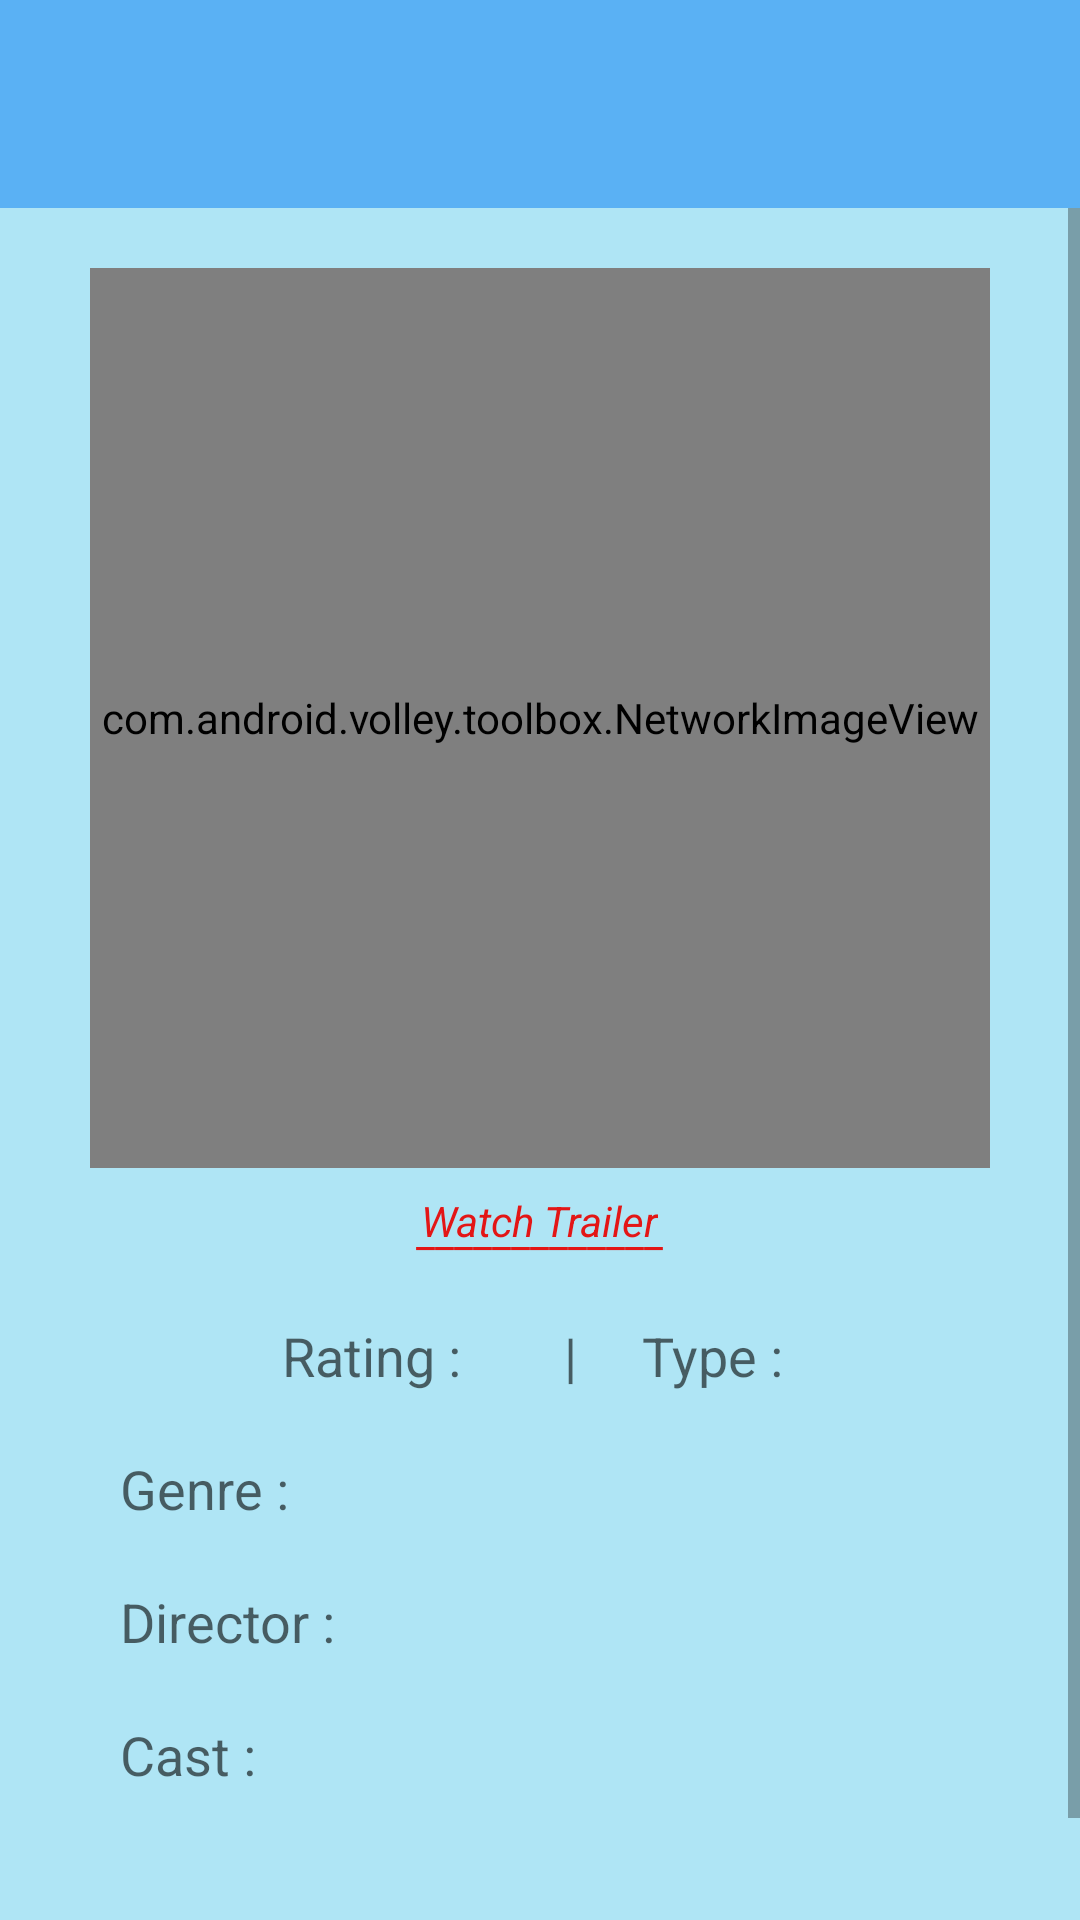

Produce the Android XML layout that renders to this screen, including the resource entries it uses.
<!-- AndroidManifest.xml: application theme AppTheme -->
<!-- res/layout/movie_description.xml -->
<?xml version="1.0" encoding="utf-8"?>
<LinearLayout xmlns:android="http://schemas.android.com/apk/res/android"
    android:orientation="vertical" android:layout_width="match_parent"
    android:layout_height="match_parent"
    android:background="#5ab1f4"
    android:weightSum="1">

    
    <TextView
        android:layout_width="wrap_content"
        android:layout_height="wrap_content"
        android:textAppearance="?android:attr/textAppearanceLarge"
        android:id="@+id/movie_title"
        android:layout_marginBottom="20dp"
        android:layout_marginTop="20dp"
        android:textColor="@color/abc_primary_text_disable_only_material_dark"
        android:textStyle="bold"
        android:layout_gravity="center_horizontal"
        android:background="#5ab1f4"/>

    <ScrollView
        android:layout_width="match_parent"
        android:layout_height="wrap_content"
        android:layout_gravity="center_horizontal"
        android:background="#7abaf7"
        android:backgroundTint="#afe5f5"
        android:backgroundTintMode="src_in">

        <LinearLayout
            android:layout_width="wrap_content"
            android:layout_height="wrap_content"
            android:orientation="vertical"
            android:layout_gravity="center_horizontal">

            <com.android.volley.toolbox.NetworkImageView
                android:id="@+id/movie_image"
                android:layout_width="300dp"
                android:layout_height="300dp"
                android:layout_marginTop="20dp"
                android:layout_marginBottom="8dp"
                android:layout_gravity="center_horizontal" />
        
            <TextView
                android:layout_width="wrap_content"
                android:layout_height="wrap_content"
                android:textAppearance="?android:attr/textAppearanceSmall"
                android:text="Watch Trailer"
                android:textStyle="italic"

                android:layout_marginBottom="-16dp"
                android:id="@+id/textView20"
                android:layout_gravity="center_horizontal"
                android:textColorLink="#f60b0b"
                android:textColorHint="#6ef7eb"
                android:textColorHighlight="#7df1fc"
                android:textColor="#e31616" />

            <TextView
                android:layout_width="wrap_content"
                android:layout_height="wrap_content"
                android:textAppearance="?android:attr/textAppearanceSmall"
                android:textColorLink="#f60b0b"
                android:textColorHint="#6ef7eb"
                android:textColorHighlight="#7df1fc"
                android:textColor="#e31616"
                android:text="_____________"
                android:id="@+id/textView21"

                android:layout_marginBottom="20dp"
                android:layout_gravity="center_horizontal" />

            <LinearLayout
                android:layout_width="wrap_content"
                android:layout_height="wrap_content"
                android:orientation="horizontal"
                android:layout_gravity="center_horizontal">
                
                <TextView
                    android:layout_width="wrap_content"
                    android:layout_height="wrap_content"
                    android:textAppearance="?android:attr/textAppearanceMedium"
                    android:id="@+id/rating"
                    android:text="Rating : "
                    android:layout_marginTop="10dp"
                    android:layout_marginBottom="10dp"
                    android:layout_gravity="center_horizontal" />


                <TextView
                    android:layout_width="wrap_content"
                    android:layout_height="wrap_content"
                    android:textAppearance="?android:attr/textAppearanceMedium"
                    android:id="@+id/movie_rating"
                    android:layout_marginTop="10dp"
                    android:layout_marginBottom="10dp"
                    android:layout_gravity="center_horizontal" />

                
                <TextView
                    android:layout_width="wrap_content"
                    android:layout_height="wrap_content"
                    android:textAppearance="?android:attr/textAppearanceMedium"
                    android:id="@+id/type"
                    android:text="|     Type : "
                    android:layout_marginTop="10dp"
                    android:layout_marginBottom="10dp"
                    android:layout_marginLeft="30dp"
                    android:layout_gravity="center_horizontal" />


                <TextView
                    android:layout_width="wrap_content"
                    android:layout_height="wrap_content"
                    android:textAppearance="?android:attr/textAppearanceMedium"
                    android:id="@+id/movie_type"
                    android:layout_marginTop="10dp"
                    android:layout_marginBottom="10dp"
                    android:layout_gravity="center_horizontal" />



            </LinearLayout>


            
            <LinearLayout
                android:layout_width="wrap_content"
                android:layout_height="wrap_content"
                android:orientation="horizontal"
                android:layout_gravity="left">

                <TextView
                    android:layout_width="wrap_content"
                    android:layout_height="wrap_content"
                    android:textAppearance="?android:attr/textAppearanceMedium"
                    android:id="@+id/genre"
                    android:text="Genre :  "
                    android:layout_marginTop="10dp"
                    android:layout_marginBottom="10dp"
                    android:layout_marginLeft="10dp"
                    android:layout_gravity="left" />


                <TextView
                    android:layout_width="wrap_content"
                    android:layout_height="wrap_content"
                    android:textAppearance="?android:attr/textAppearanceMedium"
                    android:id="@+id/movie_genre"
                    android:layout_marginTop="10dp"
                    android:layout_marginBottom="10dp"
                    android:layout_marginRight="10dp"
                    android:layout_gravity="left" />



            </LinearLayout>

            
            <LinearLayout
                android:layout_width="wrap_content"
                android:layout_height="wrap_content"
                android:orientation="horizontal"
                android:layout_gravity="left">

                <TextView
                    android:layout_width="wrap_content"
                    android:layout_height="wrap_content"
                    android:textAppearance="?android:attr/textAppearanceMedium"
                    android:id="@+id/director"
                    android:text="Director :  "
                    android:layout_marginTop="10dp"
                    android:layout_marginBottom="10dp"
                    android:layout_marginLeft="10dp"
                    android:layout_gravity="left" />


                <TextView
                    android:layout_width="wrap_content"
                    android:layout_height="wrap_content"
                    android:textAppearance="?android:attr/textAppearanceMedium"
                    android:id="@+id/movie_director"
                    android:layout_marginRight="10dp"
                    android:layout_marginTop="10dp"
                    android:layout_marginBottom="10dp"
                    android:layout_gravity="left" />



            </LinearLayout>

            
            <LinearLayout
                android:layout_width="wrap_content"
                android:layout_height="wrap_content"
                android:orientation="horizontal"
                android:layout_gravity="left">

                <TextView
                    android:layout_width="wrap_content"
                    android:layout_height="wrap_content"
                    android:textAppearance="?android:attr/textAppearanceMedium"
                    android:id="@+id/cast"
                    android:text="Cast :  "
                    android:layout_marginLeft="10dp"
                    android:layout_marginTop="10dp"
                    android:layout_marginBottom="10dp"
                    android:layout_gravity="left" />


                <TextView
                    android:layout_width="wrap_content"
                    android:layout_height="wrap_content"
                    android:textAppearance="?android:attr/textAppearanceMedium"
                    android:id="@+id/movie_cast"
                    android:layout_marginRight="10dp"
                    android:layout_marginTop="10dp"
                    android:layout_marginBottom="10dp"
                    android:layout_gravity="left" />



            </LinearLayout>

            
            <TextView
            android:layout_width="wrap_content"
            android:layout_height="wrap_content"
            android:textAppearance="?android:attr/textAppearanceSmall"
            android:layout_marginTop="10dp"
            android:layout_marginStart="50dp"
            android:layout_marginRight="25dp"
            android:layout_marginLeft="25dp"
            android:layout_marginBottom="30dp"
            android:id="@+id/movie_description"
            android:layout_gravity="center_horizontal" />

            
                
                
                
                
                
                
                
                
                


        </LinearLayout>

    </ScrollView>

</LinearLayout>
<!-- resources referenced by this layout -->
<resources>
  <style name="AppTheme" parent="Theme.AppCompat.Light.DarkActionBar">
          
      </style>
</resources>
